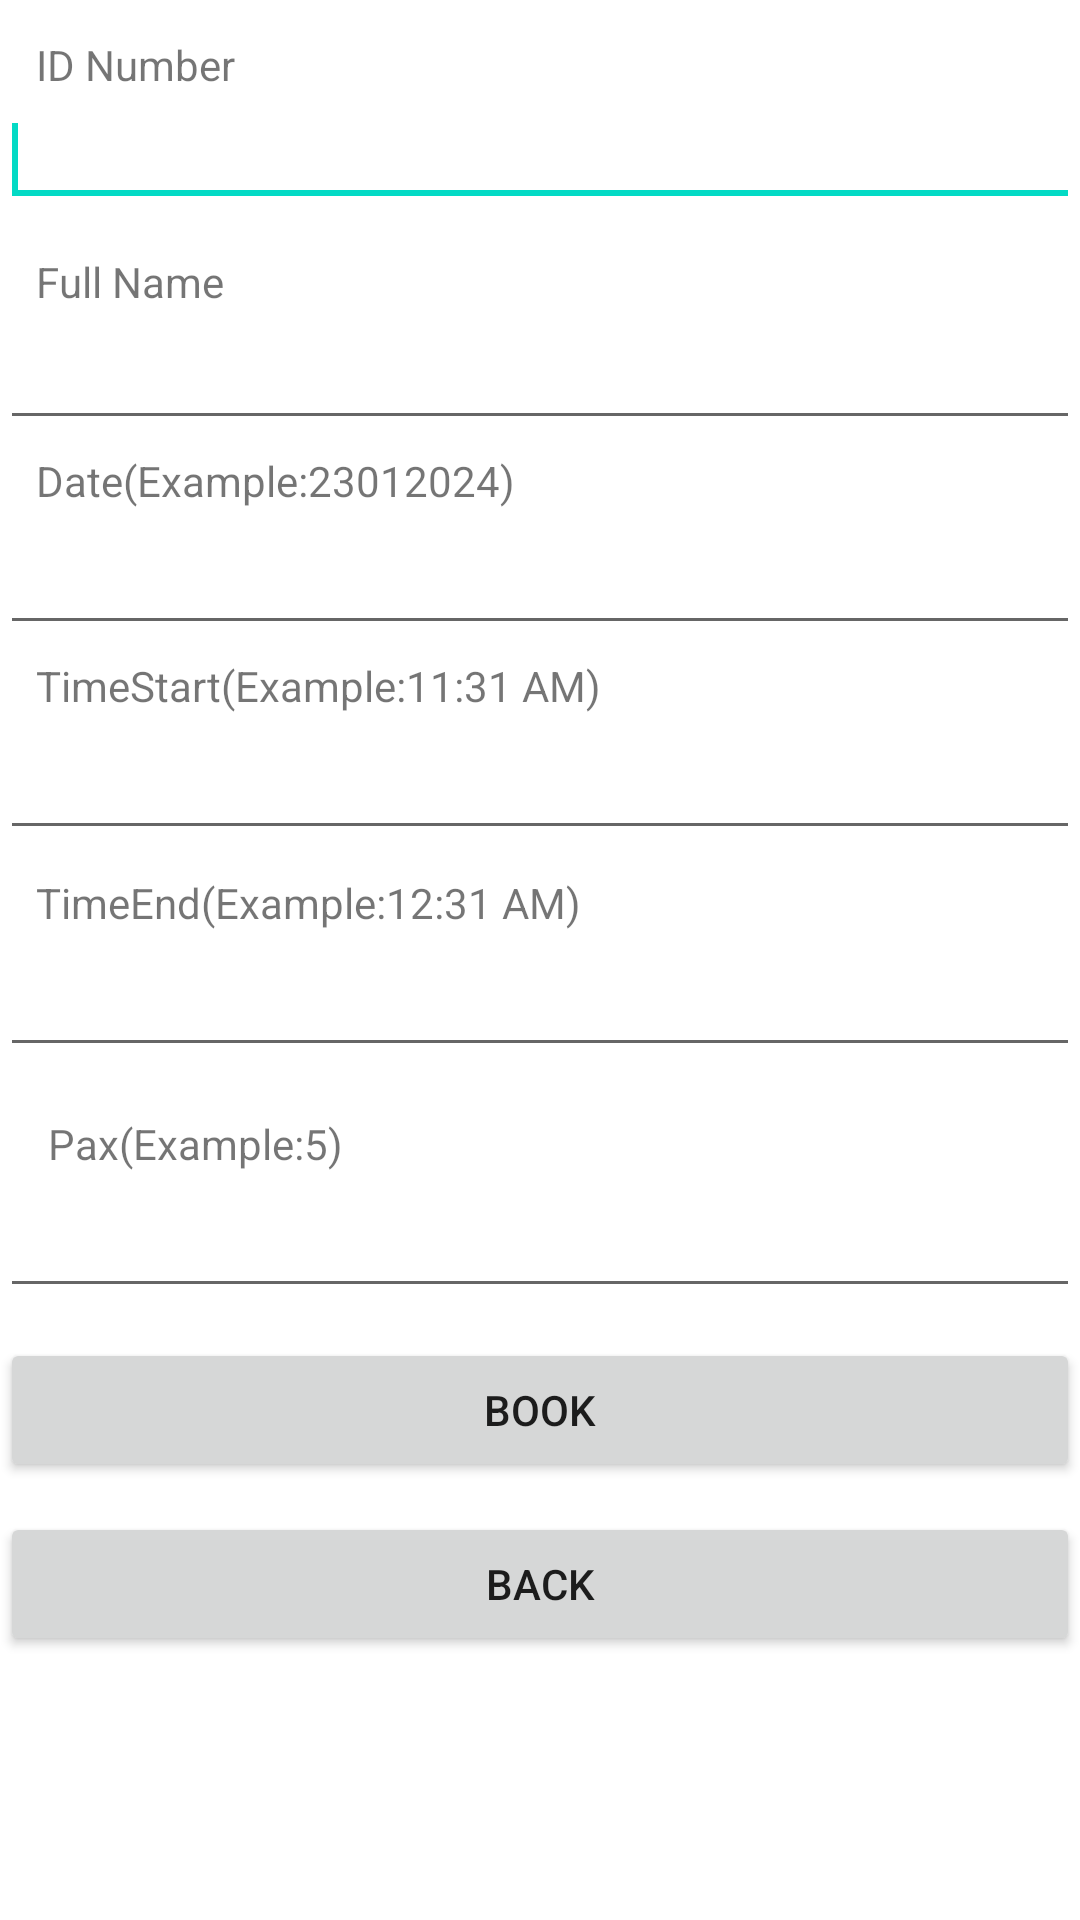

This screen was rendered from an Android layout file. Write that file and the resources it references.
<!-- AndroidManifest.xml: application theme Theme.Bottomnav -->
<!-- res/layout/fragment_book.xml -->
<?xml version="1.0" encoding="utf-8"?>
<androidx.constraintlayout.widget.ConstraintLayout xmlns:android="http://schemas.android.com/apk/res/android"
    xmlns:app="http://schemas.android.com/apk/res-auto"
    xmlns:tools="http://schemas.android.com/tools"
    android:layout_width="match_parent"
    android:layout_height="match_parent"
    tools:context=".MainActivity">

    <EditText
        android:id="@+id/editText1"
        android:layout_width="0dp"
        android:layout_height="wrap_content"
        android:layout_below="@+id/textView1"
        android:layout_alignLeft="@+id/textView1"
        android:inputType="number"
        android:maxLength="10"
        app:layout_constraintEnd_toEndOf="parent"
        app:layout_constraintHorizontal_bias="0.0"
        app:layout_constraintStart_toStartOf="parent"
        app:layout_constraintTop_toBottomOf="@+id/textView1">

        <requestFocus />
    </EditText>

    <TextView
        android:id="@+id/textView1"
        android:layout_width="wrap_content"
        android:layout_height="wrap_content"
        android:layout_alignParentLeft="true"
        android:layout_alignParentTop="true"
        android:layout_marginStart="12dp"
        android:layout_marginLeft="12dp"
        android:layout_marginTop="12dp"
        android:text="ID Number"
        app:layout_constraintStart_toStartOf="@+id/editText1"
        app:layout_constraintTop_toTopOf="parent" />

    <TextView
        android:id="@+id/textView2"
        android:layout_width="wrap_content"
        android:layout_height="wrap_content"
        android:layout_below="@+id/editText1"
        android:layout_alignLeft="@+id/editText1"
        android:layout_marginStart="12dp"
        android:layout_marginLeft="12dp"
        android:layout_marginTop="12dp"
        android:text="Full Name"
        app:layout_constraintStart_toStartOf="@+id/editText2"
        app:layout_constraintTop_toBottomOf="@+id/editText1" />

    <EditText
        android:id="@+id/editText2"
        android:layout_width="0dp"
        android:layout_height="wrap_content"
        android:layout_below="@+id/textView2"
        android:layout_alignLeft="@+id/textView2"
        android:layout_marginTop="2dp"
        android:inputType="text"
        android:maxLength="50"
        app:layout_constraintEnd_toEndOf="parent"
        app:layout_constraintHorizontal_bias="0.0"
        app:layout_constraintStart_toStartOf="parent"
        app:layout_constraintTop_toBottomOf="@+id/textView2" />

    <TextView
        android:id="@+id/textView3"
        android:layout_width="wrap_content"
        android:layout_height="wrap_content"
        android:layout_below="@+id/editText2"
        android:layout_alignLeft="@+id/editText2"
        android:layout_marginStart="12dp"
        android:layout_marginLeft="12dp"
        android:layout_marginTop="4dp"
        android:text="Date(Example:23012024)"
        app:layout_constraintStart_toStartOf="parent"
        app:layout_constraintTop_toBottomOf="@+id/editText2" />

    <EditText
        android:id="@+id/editText3"
        android:layout_width="0dp"
        android:layout_height="wrap_content"
        android:layout_below="@+id/textView3"
        android:layout_alignLeft="@+id/textView3"
        android:layout_marginTop="4dp"
        android:inputType="date"
        android:maxLength="20"
        app:layout_constraintEnd_toEndOf="parent"
        app:layout_constraintHorizontal_bias="0.0"
        app:layout_constraintStart_toStartOf="parent"
        app:layout_constraintTop_toBottomOf="@+id/textView3" />

    <TextView
        android:id="@+id/textView4"
        android:layout_width="wrap_content"
        android:layout_height="wrap_content"
        android:layout_below="@+id/editText3"
        android:layout_alignLeft="@+id/editText3"
        android:layout_marginStart="12dp"
        android:layout_marginLeft="12dp"
        android:layout_marginTop="4dp"
        android:text="TimeStart(Example:11:31 AM)"
        app:layout_constraintStart_toStartOf="parent"
        app:layout_constraintTop_toBottomOf="@+id/editText3" />

    <EditText
        android:id="@+id/editText4"
        android:layout_width="0dp"
        android:layout_height="wrap_content"
        android:layout_below="@+id/textView4"
        android:layout_alignLeft="@+id/textView4"
        android:layout_marginTop="4dp"
        android:hint=""
        android:inputType="text"
        android:maxLength="20"
        app:layout_constraintEnd_toEndOf="parent"
        app:layout_constraintHorizontal_bias="0.0"
        app:layout_constraintStart_toStartOf="parent"
        app:layout_constraintTop_toBottomOf="@+id/textView4" />

    <TextView
        android:id="@+id/textView5"
        android:layout_width="wrap_content"
        android:layout_height="wrap_content"
        android:layout_below="@+id/editText4"
        android:layout_alignLeft="@+id/editText4"
        android:layout_marginStart="12dp"
        android:layout_marginLeft="12dp"
        android:layout_marginTop="8dp"
        android:text="TimeEnd(Example:12:31 AM)"
        app:layout_constraintStart_toStartOf="parent"
        app:layout_constraintTop_toBottomOf="@+id/editText4" />

    <EditText
        android:id="@+id/editText5"
        android:layout_width="0dp"
        android:layout_height="wrap_content"
        android:layout_below="@+id/textView5"
        android:layout_alignLeft="@+id/textView5"
        android:layout_marginTop="4dp"
        android:inputType="text"
        android:maxLength="20"
        app:layout_constraintEnd_toEndOf="parent"
        app:layout_constraintHorizontal_bias="0.0"
        app:layout_constraintStart_toStartOf="parent"
        app:layout_constraintTop_toBottomOf="@+id/textView5" />

    <TextView
        android:id="@+id/textViewPax"
        android:layout_width="wrap_content"
        android:layout_height="wrap_content"
        android:layout_below="@+id/editText5"
        android:layout_alignLeft="@+id/editText5"
        android:layout_marginStart="16dp"
        android:layout_marginLeft="16dp"
        android:layout_marginTop="16dp"
        android:text="Pax(Example:5)"
        app:layout_constraintStart_toStartOf="parent"
        app:layout_constraintTop_toBottomOf="@+id/editText5" />

    <EditText
        android:id="@+id/editTextRoomType"
        android:layout_width="0dp"
        android:layout_height="wrap_content"
        android:layout_below="@+id/textViewPax"
        android:layout_alignLeft="@+id/textViewPax"
        android:layout_marginTop="4dp"
        app:layout_constraintEnd_toEndOf="parent"
        app:layout_constraintHorizontal_bias="0.0"
        app:layout_constraintStart_toStartOf="parent"
        app:layout_constraintTop_toBottomOf="@+id/textViewPax" />

    <Button
        android:id="@+id/button1"
        android:layout_width="0dp"
        android:layout_height="wrap_content"
        android:text="BOOK"
        app:layout_constraintBottom_toTopOf="@+id/button2"
        app:layout_constraintEnd_toEndOf="parent"
        app:layout_constraintHorizontal_bias="0.0"
        app:layout_constraintStart_toStartOf="parent"
        app:layout_constraintTop_toBottomOf="@id/editText5"
        app:layout_constraintVertical_bias="0.9" />

    <Button
        android:id="@+id/button2"
        android:layout_width="0dp"
        android:layout_height="wrap_content"
        android:layout_marginBottom="88dp"
        android:text="BACK"
        app:layout_constraintBottom_toBottomOf="parent"
        app:layout_constraintEnd_toEndOf="parent"
        app:layout_constraintHorizontal_bias="0.0"
        app:layout_constraintStart_toStartOf="parent" />

</androidx.constraintlayout.widget.ConstraintLayout>
<!-- resources referenced by this layout -->
<resources>
  <style name="Theme.Bottomnav" parent="Theme.MaterialComponents.DayNight.DarkActionBar">
          
          <item name="colorPrimary">@color/purple_500</item>
          <item name="colorPrimaryVariant">@color/purple_700</item>
          <item name="colorOnPrimary">@color/white</item>
          
          <item name="colorSecondary">@color/teal_200</item>
          <item name="colorSecondaryVariant">@color/teal_700</item>
          <item name="colorOnSecondary">@color/black</item>
          
  
          <item name="android:statusBarColor" tools:targetApi="21">?attr/colorPrimaryVariant</item>
          
      </style>
  <!-- not gathered from this repository: default colours our renderer supplied (Android Studio template values) -->
  <color name="purple_500">#FF6200EE</color>
  <color name="purple_700">#FF3700B3</color>
  <color name="teal_200">#FF03DAC5</color>
  <color name="teal_700">#FF018786</color>
  <color name="black">#FF000000</color>
  <color name="white">#FFFFFFFF</color>
</resources>
